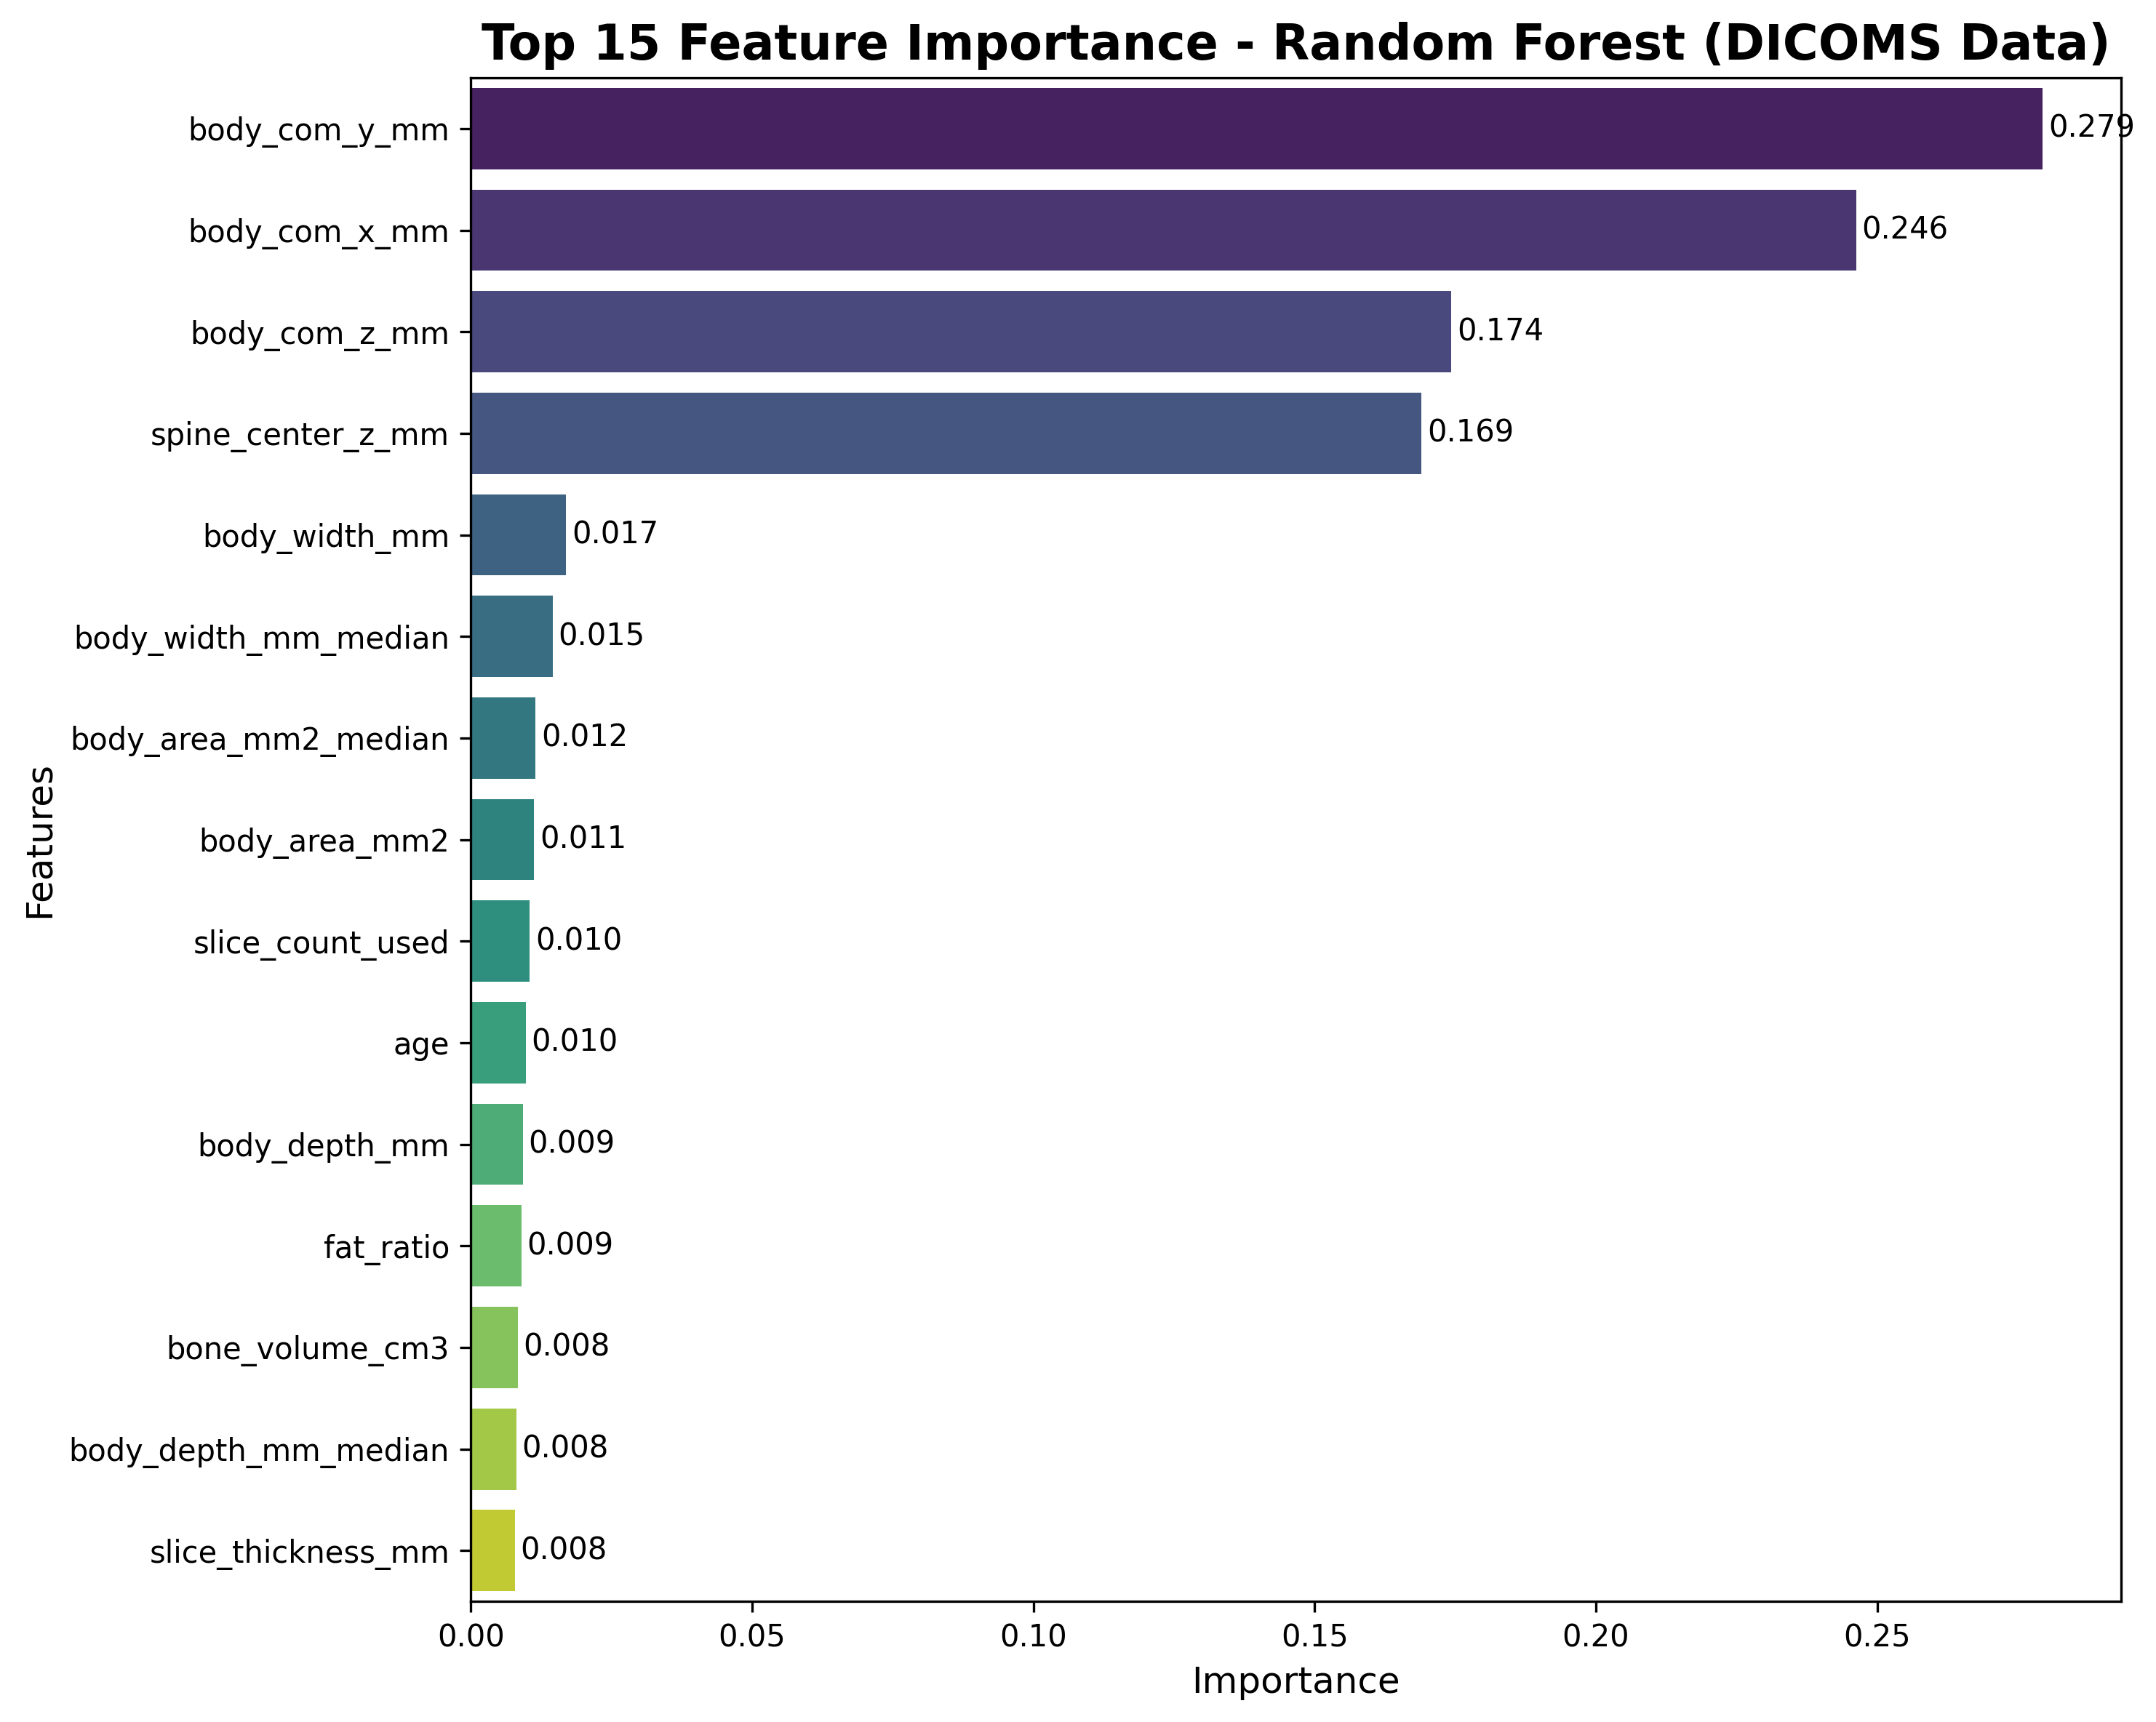

The file beside this chart, header and first rows:
feature, importance
body_com_y_mm, 0.2794
body_com_x_mm, 0.2462
body_com_z_mm, 0.1743
spine_center_z_mm, 0.169
body_width_mm, 0.01692
body_width_mm_median, 0.01456
body_area_mm2_median, 0.01152
body_area_mm2, 0.01127
slice_count_used, 0.01045
age, 0.009801
body_depth_mm, 0.009255
fat_ratio, 0.008972
bone_volume_cm3, 0.008344
body_depth_mm_median, 0.008083
slice_thickness_mm, 0.007845
body_volume_cm3, 0.007048
fat_volume_cm3, 0.006917
bmi, 4.977378724513279e-05
hospitalization_days, 0.0
